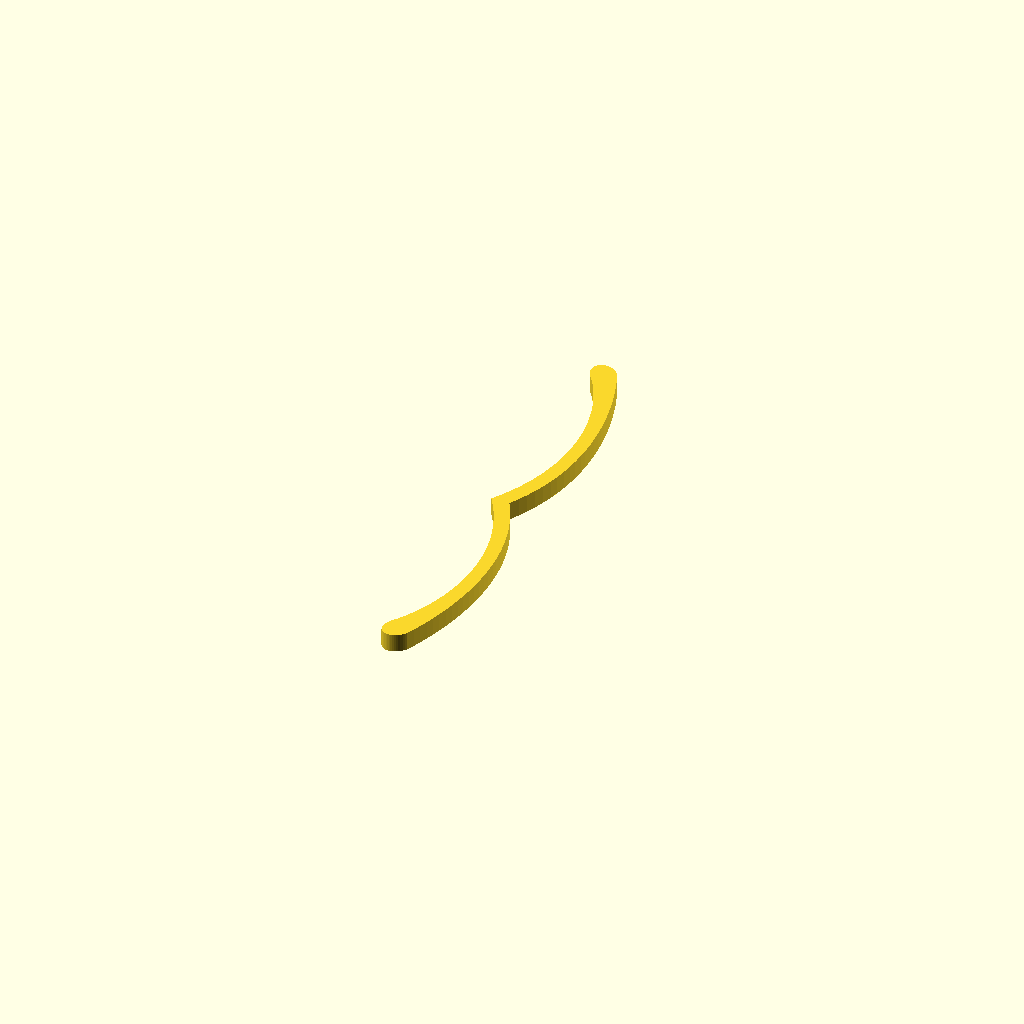
Cell 1: rendered with the file's own defaults.
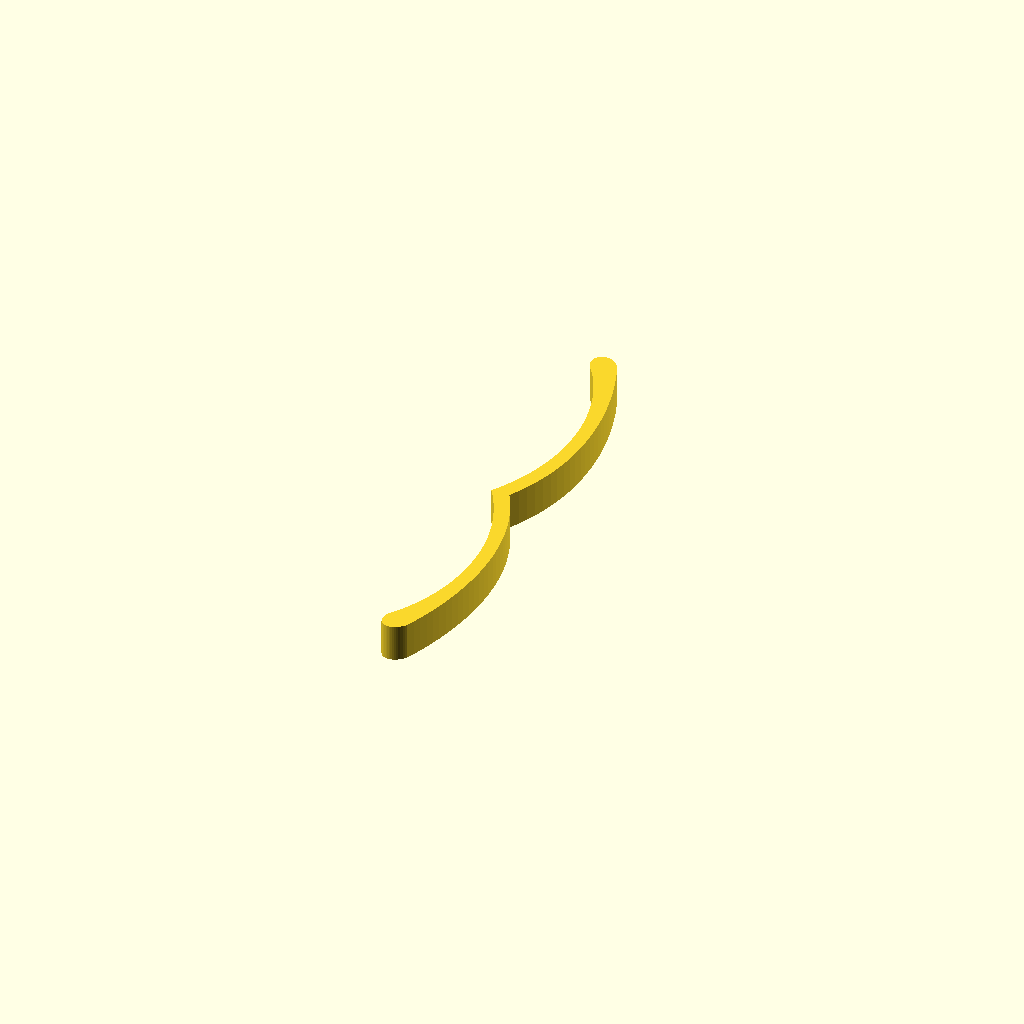
Cell 2 — extrusion_height set to 24, the other parameters unchanged.
All cells are drawn from one camera (rotation 55°, 0°, 25°, orthographic, colour scheme Cornfield), so only the parameter changes between them.
Source of the model, scad/gembow.scad:
// ==================================================
// 3D Extruded Bow using Cubic Bézier Curves
// ==================================================

// --- Parameters ---
extrusion_height = 12; // Height/thickness of flat faces (Z-axis)
steps            = 25; // Number of interpolation steps per curve segment

// --- Cubic Bézier Math Helper ---
function bezier_cubic(p0, p1, p2, p3, t) =
    pow(1 - t, 3) * p0 +
    3 * pow(1 - t, 2) * t * p1 +
    3 * (1 - t) * pow(t, 2) * p2 +
    pow(t, 3) * p3;

function generate_curve(p0, p1, p2, p3, n) =
    [ for (i = [0 : n]) bezier_cubic(p0, p1, p2, p3, i / n) ];

// --- Control Points (Top Limb: [X = Depth/Curve, Y = Length]) ---

// 1. Outer Edge (Back of the bow)
p_out0 = [6, 0];       // Outer center handle
p_out1 = [35, 50];     // Main arch curve outwards
p_out2 = [25, 110];    // Upper limb tapering back
p_out3 = [8, 150];     // Tip base

// 2. Hook / Recurve Tip
p_hk0  = [8, 150];
p_hk1  = [0, 162];     // Curve around tip end
p_hk2  = [-14, 155];   // Hook curl back down
p_hk3  = [-7, 143];    // Inner tip junction

// 3. Inner Edge (Belly of the bow)
p_in0  = [-7, 143];
p_in1  = [18, 110];    // Inner limb profile
p_in2  = [27, 50];     // Inner grip swell
p_in3  = [-6, 0];      // Inner center handle

// --- Generate 2D Profile ---
pts_outer = generate_curve(p_out0, p_out1, p_out2, p_out3, steps);
pts_hook  = generate_curve(p_hk0, p_hk1, p_hk2, p_hk3, steps);
pts_inner = generate_curve(p_in0, p_in1, p_in2, p_in3, steps);

// Stitch point sets into a single loop for half the bow
half_bow_polygon = concat(pts_outer, pts_hook, pts_inner);

// --- Modules ---
module half_bow_2d() {
    polygon(points = half_bow_polygon);
}

module full_bow_3d() {
    linear_extrude(height = extrusion_height, center = true) {
        union() {
            half_bow_2d();
            mirror([0, 1, 0]) half_bow_2d(); // Mirror along Y-axis for bottom limb
        }
    }
}

// --- Render Model ---
full_bow_3d();
Parameter table extracted from the source (name, type, default, range or options):
extrusion_height: number, default 12
steps: number, default 25
